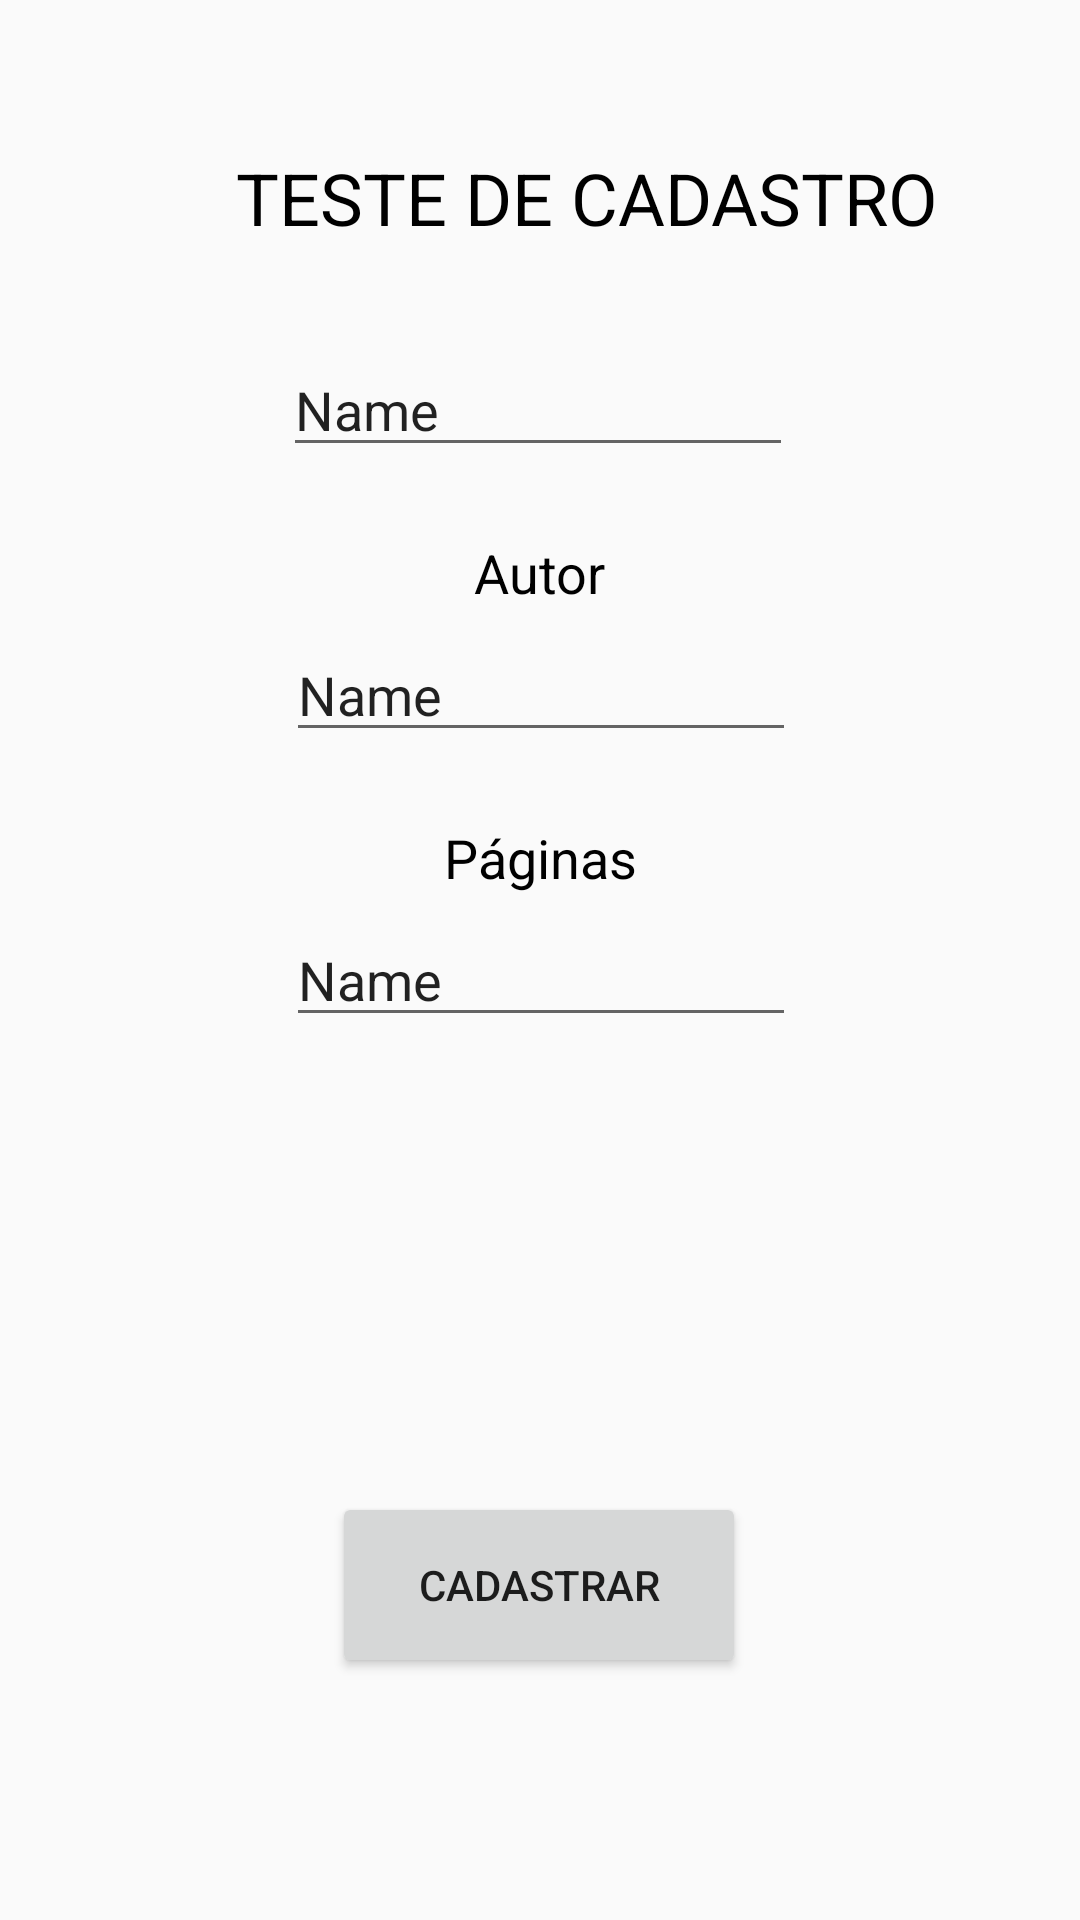

Produce the Android XML layout that renders to this screen, including the resource entries it uses.
<!-- AndroidManifest.xml: application theme AppTheme -->
<!-- res/layout/cadastro.xml -->
<?xml version="1.0" encoding="utf-8"?>
<androidx.constraintlayout.widget.ConstraintLayout xmlns:android="http://schemas.android.com/apk/res/android"
    xmlns:app="http://schemas.android.com/apk/res-auto"
    xmlns:tools="http://schemas.android.com/tools"
    android:layout_width="wrap_content"
    android:layout_height="wrap_content">

    <EditText
        android:id="@+id/txtTitulo"
        android:layout_width="170dp"
        android:layout_height="35dp"
        android:layout_marginTop="30dp"
        android:layout_marginBottom="60dp"
        android:ems="10"
        android:inputType="textPersonName"
        android:text="Name"
        app:layout_constraintBottom_toTopOf="@+id/txtAutor"
        app:layout_constraintEnd_toEndOf="parent"
        app:layout_constraintHorizontal_bias="0.497"
        app:layout_constraintStart_toStartOf="parent"
        app:layout_constraintTop_toBottomOf="@+id/textView4"
        app:layout_constraintVertical_bias="1.0" />

    <EditText
        android:id="@+id/txtAutor"
        android:layout_width="170dp"
        android:layout_height="35dp"
        android:layout_marginTop="85dp"
        android:layout_marginBottom="60dp"
        android:ems="10"
        android:inputType="textPersonName"
        android:text="Name"
        app:layout_constraintBottom_toTopOf="@+id/txtPaginas"
        app:layout_constraintEnd_toEndOf="parent"
        app:layout_constraintHorizontal_bias="0.502"
        app:layout_constraintStart_toStartOf="parent"
        app:layout_constraintTop_toBottomOf="@+id/textView4"
        app:layout_constraintVertical_bias="1.0" />

    <EditText
        android:id="@+id/txtPaginas"
        android:layout_width="170dp"
        android:layout_height="35dp"
        android:layout_marginTop="230dp"
        android:layout_marginBottom="300dp"
        android:ems="10"
        android:inputType="textPersonName"
        android:onClick="cadastrar"
        android:text="Name"
        app:layout_constraintBottom_toBottomOf="parent"
        app:layout_constraintEnd_toEndOf="parent"
        app:layout_constraintHorizontal_bias="0.502"
        app:layout_constraintStart_toStartOf="parent"
        app:layout_constraintTop_toBottomOf="@+id/textView4"
        app:layout_constraintVertical_bias="0.213" />

    <TextView
        android:id="@+id/textView"
        android:layout_width="wrap_content"
        android:layout_height="wrap_content"
        android:layout_marginTop="30dp"
        android:layout_marginBottom="20dp"
        android:text="Título"
        android:textColor="#000000"
        android:textSize="18sp"
        app:layout_constraintBottom_toTopOf="@+id/txtTitulo"
        app:layout_constraintEnd_toEndOf="parent"
        app:layout_constraintStart_toStartOf="parent"
        app:layout_constraintTop_toBottomOf="@+id/textView4" />

    <TextView
        android:id="@+id/textView2"
        android:layout_width="wrap_content"
        android:layout_height="wrap_content"
        android:layout_marginTop="30dp"
        android:layout_marginBottom="20dp"
        android:text="Autor"
        android:textColor="#000000"
        android:textSize="18sp"
        app:layout_constraintBottom_toTopOf="@+id/txtAutor"
        app:layout_constraintEnd_toEndOf="parent"
        app:layout_constraintStart_toStartOf="parent"
        app:layout_constraintTop_toBottomOf="@+id/txtTitulo" />

    <TextView
        android:id="@+id/textView3"
        android:layout_width="wrap_content"
        android:layout_height="wrap_content"
        android:layout_marginTop="30dp"
        android:layout_marginBottom="20dp"
        android:text="Páginas"
        android:textColor="#000000"
        android:textSize="18sp"
        app:layout_constraintBottom_toTopOf="@+id/txtPaginas"
        app:layout_constraintEnd_toEndOf="parent"
        app:layout_constraintStart_toStartOf="parent"
        app:layout_constraintTop_toBottomOf="@+id/txtAutor" />

    <TextView
        android:id="@+id/textView4"
        android:layout_width="wrap_content"
        android:layout_height="wrap_content"
        android:layout_marginStart="70dp"
        android:layout_marginTop="30dp"
        android:layout_marginEnd="47dp"
        android:text="TESTE DE CADASTRO"
        android:textColor="#000000"
        android:textSize="24sp"
        app:layout_constraintBottom_toBottomOf="parent"
        app:layout_constraintEnd_toEndOf="parent"
        app:layout_constraintHorizontal_bias="1.0"
        app:layout_constraintStart_toStartOf="parent"
        app:layout_constraintTop_toTopOf="parent"
        app:layout_constraintVertical_bias="0.034" />

    <Button
        android:id="@+id/btnCadastro"
        android:layout_width="138dp"
        android:layout_height="62dp"
        android:onClick="cadastrar"
        android:text="CADASTRAR"
        app:layout_constraintBottom_toBottomOf="parent"
        app:layout_constraintEnd_toEndOf="parent"
        app:layout_constraintHorizontal_bias="0.498"
        app:layout_constraintStart_toStartOf="parent"
        app:layout_constraintTop_toBottomOf="@+id/txtPaginas"
        app:layout_constraintVertical_bias="0.653" />
</androidx.constraintlayout.widget.ConstraintLayout>
<!-- resources referenced by this layout -->
<resources>
  <style name="AppTheme" parent="Theme.AppCompat.Light.DarkActionBar">
          
          <item name="colorPrimary">@color/colorBarMenu</item>
          <item name="colorPrimaryDark">@color/colorAccent</item>
          <item name="colorAccent">@color/colorPrimary</item>
      </style>
  <color name="colorBarMenu">#B8774B</color>&gt;
  <color name="colorAccent">#03DAC5</color>
  <color name="colorPrimary">#6200EE</color>
</resources>
